Image classification data set "processed" (miguelrabuge/AI-Project on GitHub). Class labels (4): pedestrian green light, pedestrian red light, vehicle green light, vehicle red light.

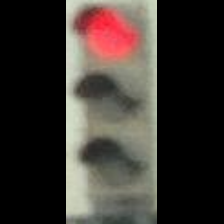
Label: vehicle red light

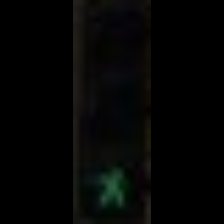
Label: pedestrian green light

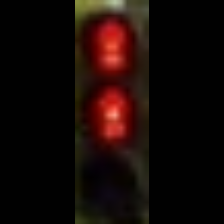
Label: pedestrian red light

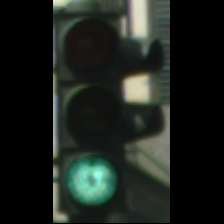
Label: vehicle green light

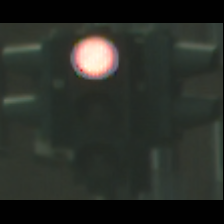
Label: vehicle red light

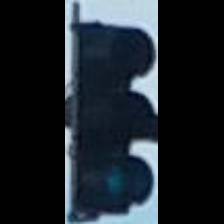
Label: vehicle green light
